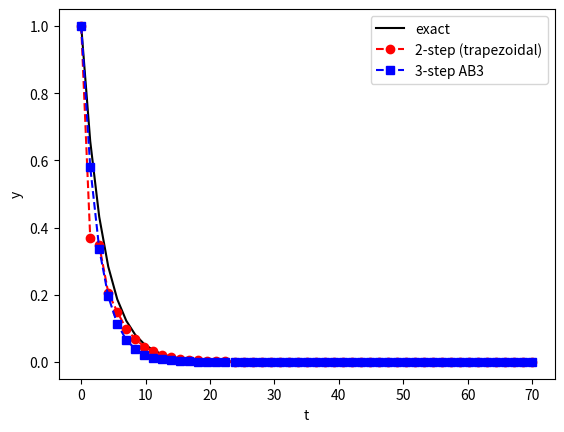

The matplotlib source for this figure:
# simulating dy/dt = -\lambda y

import numpy as np
import matplotlib.pyplot as plt

def simulate_2point(a, b, dt, y0, nsteps, scale_val):
    """
    Two‑step multistep for dy/dt = -y:
      y_{n+1} = y_n + dt*(a * f(y_{n-1}) + b * f(y_n))
    with a + b = 1.

    Bootstrap step (n=0->1) uses forward Euler: y1 = y0 + dt * b * f(y0).

    Inputs:
      a, b       : scheme coefficients (a+b should = 1)
      dt         : time step
      y0         : initial scalar
      nsteps     : total number of steps to take

    Returns:
      y : array of length nsteps+1
    """
    # storage
    y = np.zeros(nsteps+1)
    y[0] = y0

    # first step: forward Euler variant (only b-term)
    f0 = -scale_val * y[0]
    y[1] = y[0] + dt * b * f0

    # multistep for n>=1
    for n in range(1, nsteps):
        f_nm1 = -scale_val * y[n-1]
        f_n   = -scale_val * y[n]
        y[n+1] = y[n] + dt * (a * f_nm1 + b * f_n)

    return y

def simulate_3point(m, n_coeff, p, dt, y0, nsteps, scale_val):
    """
    Three‑step multistep for dy/dt = -y:
      y_{n+1} = y_n + dt*(m * f(y_{n-2})
                          + n_coeff * f(y_{n-1})
                          + p * f(y_n))
    with m + n_coeff + p = 1.

    Bootstraps:
      - step 0->1: forward Euler with p‑term only
      - step 1->2: two‑step with n_coeff & p

    Inputs:
      m, n_coeff, p : scheme coefficients
      dt            : time step
      y0            : initial scalar
      nsteps        : total number of steps

    Returns:
      y : array of length nsteps+1
    """
    y = np.zeros(nsteps+1)
    y[0] = y0

    # step 1: forward Euler (p only)
    f0 = -scale_val * y[0]
    y[1] = y[0] + dt * p * f0

    if nsteps >= 2:
        # step 2: two‑step with n_coeff & p
        f0 = -scale_val * y[0]
        f1 = -scale_val * y[1]
        y[2] = y[1] + dt * (n_coeff * f0 + p * f1)

    # full three‑step for n>=2
    for k in range(2, nsteps):
        f_km2 = -scale_val * y[k-2]
        f_km1 = -scale_val * y[k-1]
        f_k = -scale_val * y[k]
        y[k+1] = y[k] + dt * (m * f_km2 + n_coeff * f_km1 + p * f_k)

    return y


if __name__ == "__main__":
    # example parameters
    dt = 1.4
    y0 = 1.0
    nsteps = 50
    scale_val = 0.3

    # 2‑step: e.g. trapezoidal rule (a=0.5, b=0.5)
    y2 = simulate_2point(a=-0.5, b=1.5, dt=dt, y0=y0, nsteps=nsteps, scale_val = scale_val)

    # 3‑step: pick e.g. Adams–Bashforth 3 coefficients
    # (m, n_coeff, p) = (0, -1/2, 3/2) but note these sum to 1
    y3 = simulate_3point(m=0., n_coeff= 0., p=1., dt=dt, y0=y0, nsteps=nsteps, scale_val=scale_val)

    # analytic solution
    t = np.arange(0, nsteps+1)*dt
    y_true = y0 * np.exp(-scale_val * t)

    print(np.linalg.norm(y_true - y2))
    # plot
    plt.plot(t, y_true, 'k-', label='exact')
    plt.plot(t, y2,    'ro--', label='2‑step (trapezoidal)')
    plt.plot(t, y3,    'bs--', label='3‑step AB3')
    plt.xlabel('t')
    plt.ylabel('y')
    plt.legend()
    plt.show()
